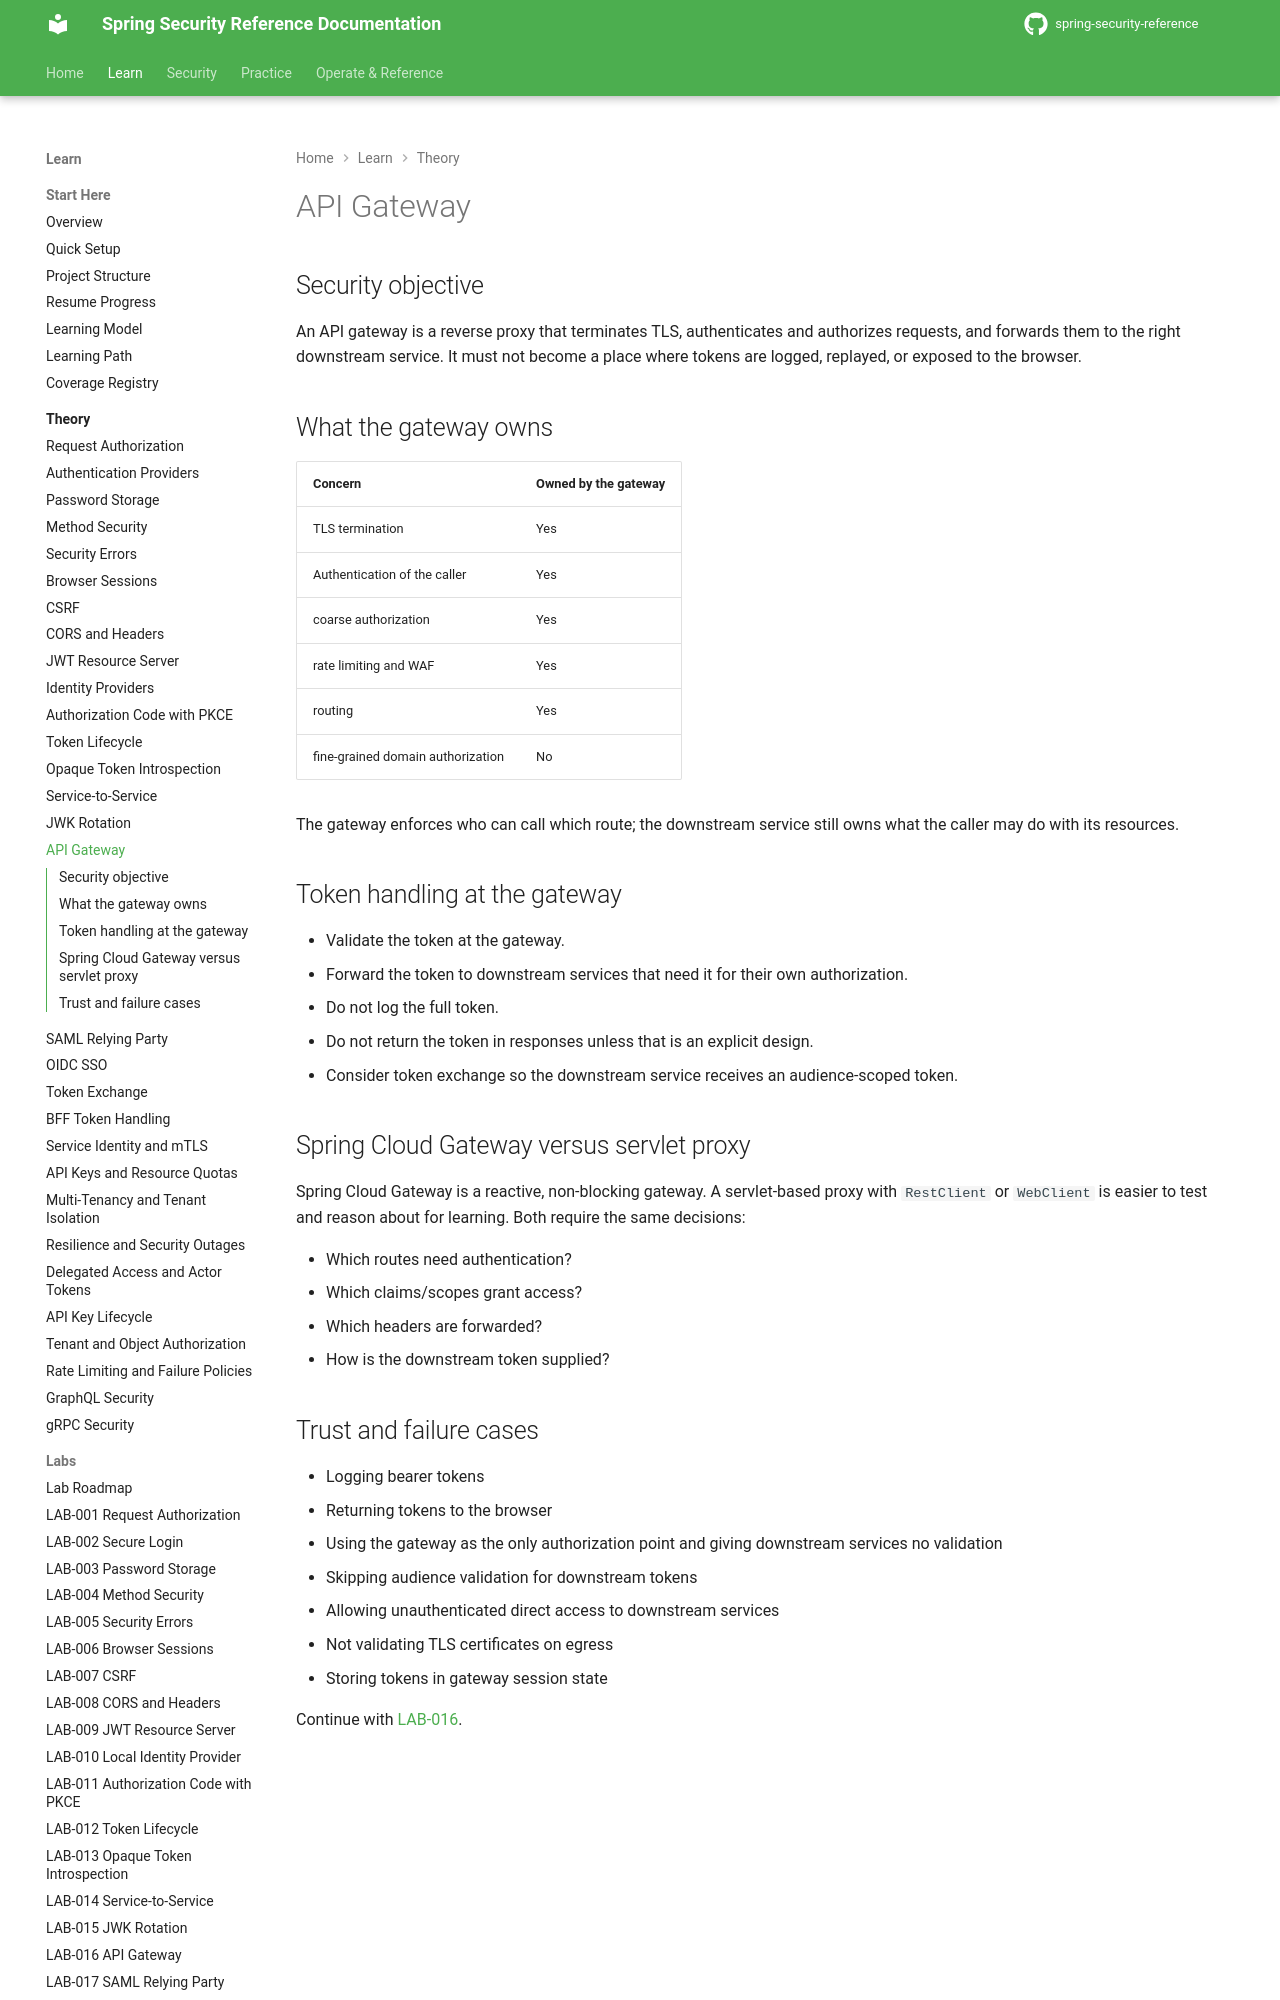

repository: nitinkc/spring-security-reference · page: theory/api-gateway/index.html · generator: mkdocs

# API Gateway

## Security objective

An API gateway is a reverse proxy that terminates TLS, authenticates and authorizes requests, and forwards them to the right downstream service. It must not become a place where tokens are logged, replayed, or exposed to the browser.

## What the gateway owns

| Concern | Owned by the gateway |
|---|---|
| TLS termination | Yes |
| Authentication of the caller | Yes |
| coarse authorization | Yes |
| rate limiting and WAF | Yes |
| routing | Yes |
| fine-grained domain authorization | No |

The gateway enforces who can call which route; the downstream service still owns what the caller may do with its resources.

## Token handling at the gateway

- Validate the token at the gateway.
- Forward the token to downstream services that need it for their own authorization.
- Do not log the full token.
- Do not return the token in responses unless that is an explicit design.
- Consider token exchange so the downstream service receives an audience-scoped token.
